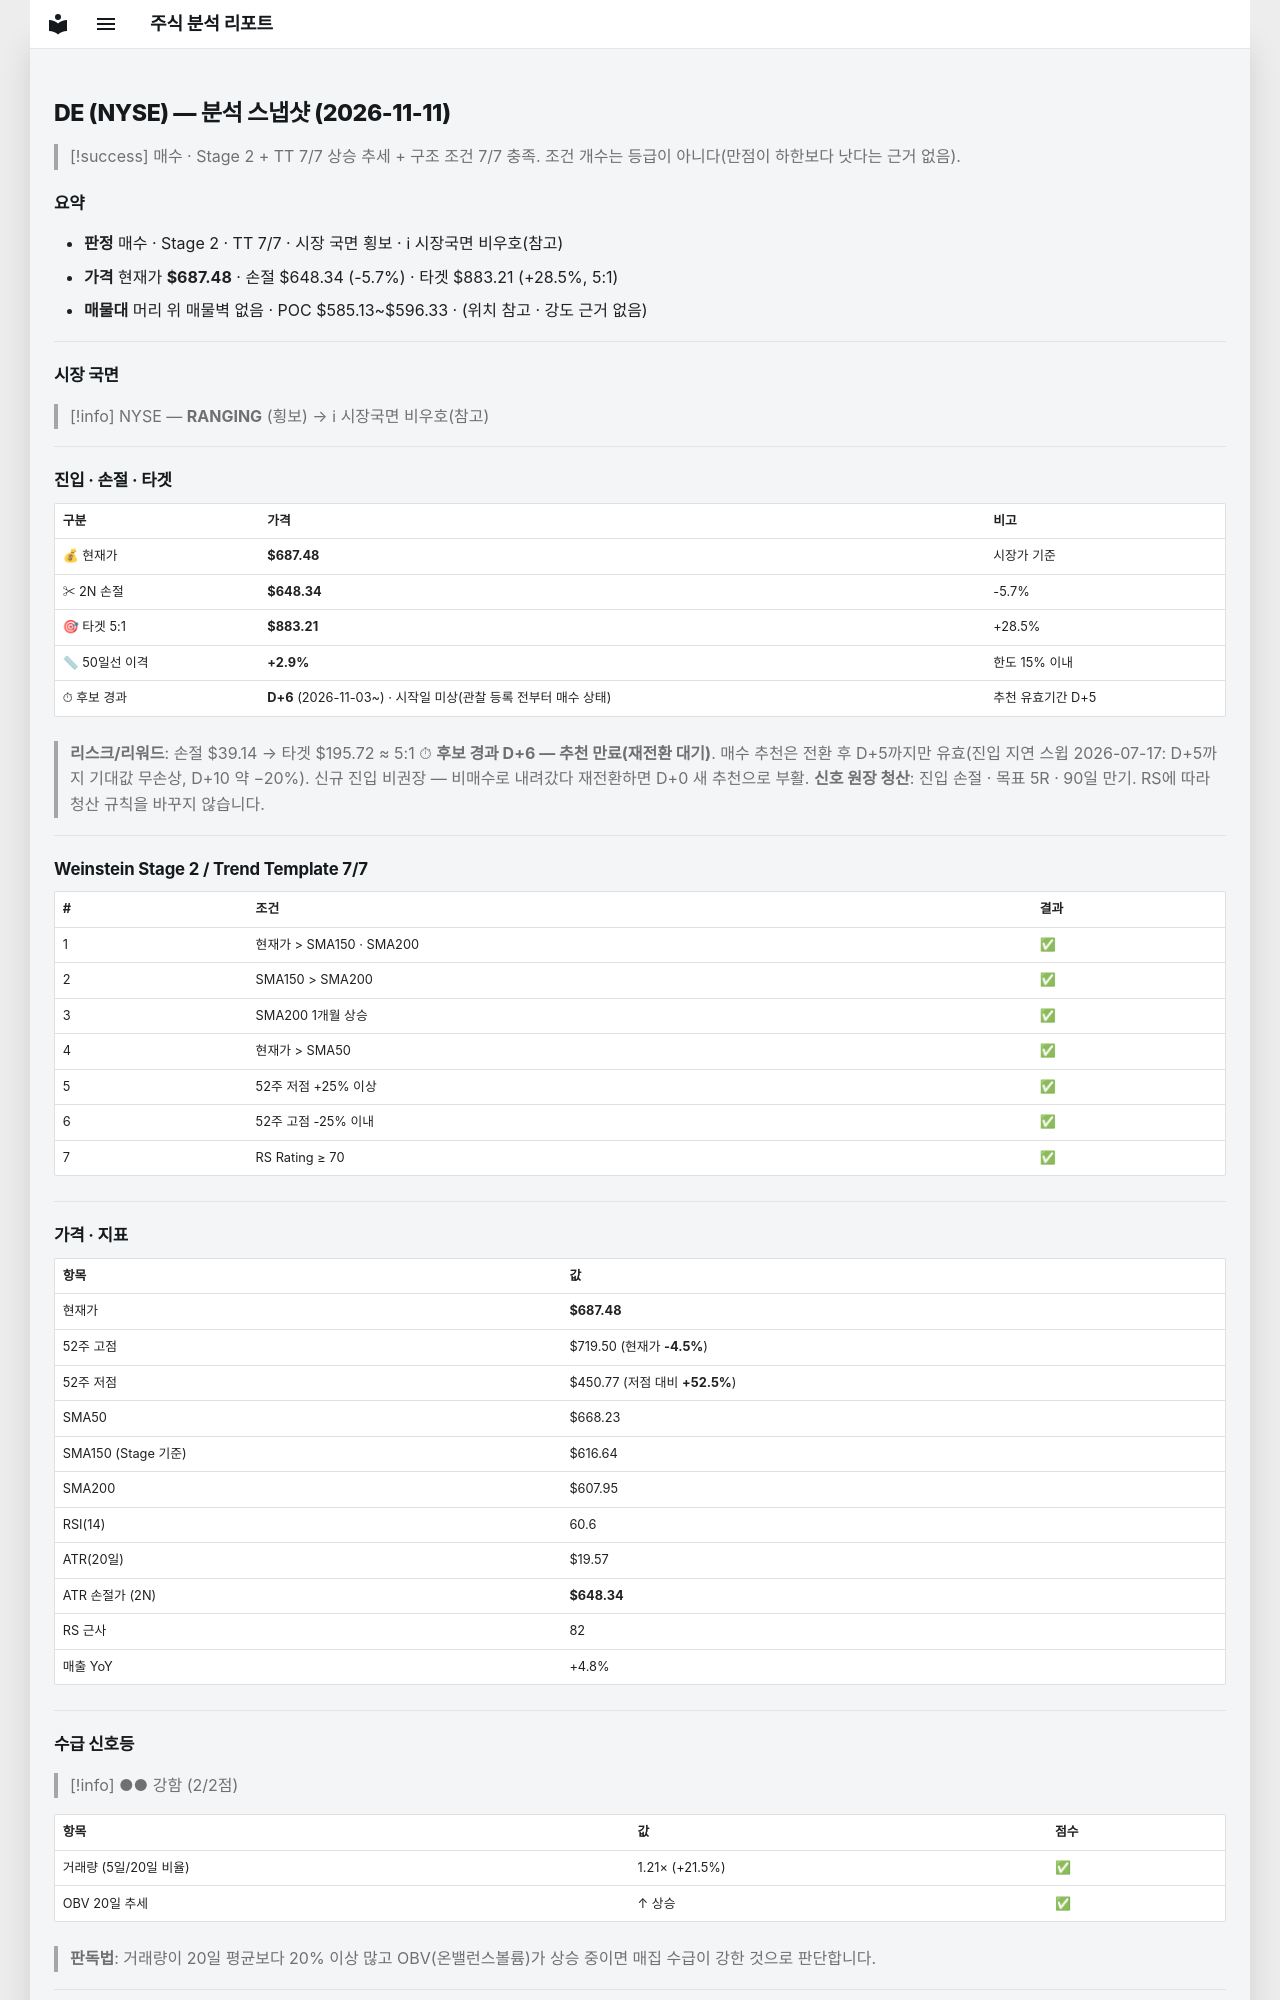

repository: soloandco/stock-reports · page: snapshots/DE-2026-11-11/index.html · generator: mkdocs

---
type: analysis-snapshot
title: DE 분석 스냅샷
ticker: DE
market: NYSE
created: 2026-11-11
updated: 2026-11-11
bar-date: 2026-11-10
verdict: 매수후보
real-rr: 0.82
sma50-gap-pct: 2.9
candidate-days: 6
candidate-since: 2026-11-03
candidate-start-unknown: true
weekly-position: 돌파후되돌림
weekly-overhead-price: 719.50
weekly-overhead-pct: 4.7
stage: 2
trend-template-score: 7
tt-max: 7
ma-set: sma-50-150-200
price: 687.4849853515625
stop-price: 648.3407026336876
market-regime: RANGING
supply-demand-score: 2/2
supply-demand-label: 강함
status: tracking
tags:
  - stock-agent
  - watchlist
  - DE
  - analysis
related:
  - "[[analysis-template]]"
---

# DE (NYSE) — 분석 스냅샷 (2026-11-11)

> [!success] 매수 · Stage 2 + TT 7/7
> 상승 추세 + 구조 조건 7/7 충족. 조건 개수는 등급이 아니다(만점이 하한보다 낫다는 근거 없음).

## 요약

- **판정** 매수 · Stage 2 · TT 7/7 · 시장 국면 횡보 · ℹ 시장국면 비우호(참고)
- **가격** 현재가 **$687.48** · 손절 $648.34 (-5.7%) · 타겟 $883.21 (+28.5%, 5:1)
- **매물대** 머리 위 매물벽 없음 · POC $585.13~$596.33 · (위치 참고 · 강도 근거 없음)

---

## 시장 국면

> [!info] NYSE — **RANGING** (횡보) → ℹ 시장국면 비우호(참고)

---

## 진입 · 손절 · 타겟

| 구분 | 가격 | 비고 |
|------|------|------|
| 💰 현재가 | **$687.48** | 시장가 기준 |
| ✂ 2N 손절 | **$648.34** | -5.7% |
| 🎯 타겟 5:1 | **$883.21** | +28.5% |
| 📏 50일선 이격 | **+2.9%** | 한도 15% 이내 |
| ⏱ 후보 경과 | **D+6** (2026-11-03~) · 시작일 미상(관찰 등록 전부터 매수 상태) | 추천 유효기간 D+5 |

> **리스크/리워드**: 손절 $39.14 → 타겟 $195.72 ≈ 5:1
> ⏱ **후보 경과 D+6 — 추천 만료(재전환 대기)**. 매수 추천은 전환 후 D+5까지만 유효(진입 지연 스윕 2026-07-17: D+5까지 기대값 무손상, D+10 약 −20%). 신규 진입 비권장 — 비매수로 내려갔다 재전환하면 D+0 새 추천으로 부활.
> **신호 원장 청산**: 진입 손절 · 목표 5R · 90일 만기. RS에 따라 청산 규칙을 바꾸지 않습니다.

---

## Weinstein Stage 2 / Trend Template 7/7

| # | 조건 | 결과 |
|---|------|------|
| 1 | 현재가 > SMA150 · SMA200 | ✅ |
| 2 | SMA150 > SMA200 | ✅ |
| 3 | SMA200 1개월 상승 | ✅ |
| 4 | 현재가 > SMA50 | ✅ |
| 5 | 52주 저점 +25% 이상 | ✅ |
| 6 | 52주 고점 -25% 이내 | ✅ |
| 7 | RS Rating ≥ 70 | ✅ |

---

## 가격 · 지표

| 항목 | 값 |
|------|---|
| 현재가 | **$687.48** |
| 52주 고점 | $719.50 (현재가 **-4.5%**) |
| 52주 저점 | $450.77 (저점 대비 **+52.5%**) |
| SMA50 | $668.23 |
| SMA150 (Stage 기준) | $616.64 |
| SMA200 | $607.95 |
| RSI(14) | 60.6 |
| ATR(20일) | $19.57 |
| ATR 손절가 (2N) | **$648.34** |
| RS 근사 | 82 |
| 매출 YoY | +4.8% |

---
## 수급 신호등

> [!info] ●● 강함 (2/2점)

| 항목 | 값 | 점수 |
|------|------|------|
| 거래량 (5일/20일 비율) | 1.21× (+21.5%) | ✅ |
| OBV 20일 추세 | ↑ 상승 | ✅ |

> **판독법**: 거래량이 20일 평균보다 20% 이상 많고 OBV(온밸런스볼륨)가 상승 중이면 매집 수급이 강한 것으로 판단합니다.

---
